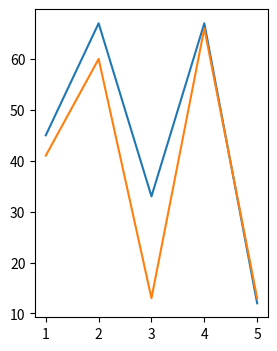

This chart was generated by the following Python code:
# figure() diaqram ölçüsünü göstərmək üçün istifadə olunur.

import matplotlib.pyplot as plt

x = [1, 2, 3, 4, 5]
y = [45, 67, 33, 67, 12]
y1 = [41, 60, 13, 66, 13]

# 3 genislik 4 hundurluk
plt.figure( figsize=[3, 4] )

plt.plot(   x,   y   )
plt.plot(   x,   y1   )
plt.show()      